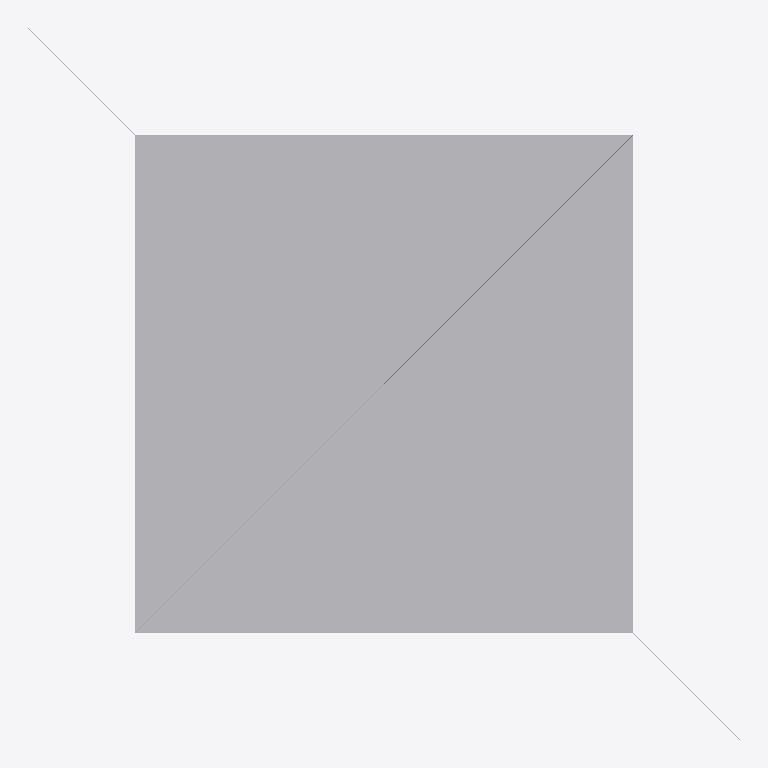
Plan cut of the same IFC building model at storey 'Storey 1' (level 0.00 m, cut at 1.40 m), seen from above with north up, elements coloured by IFC class: 1 other element (light grey). Cut surfaces are drawn darker.
Extent 1.0 m × 1.0 m × 4.0 m (x, y, z). Storeys (1): Storey 1 at 0.00 m. Elements (1): 1 IfcBuildingElementProxy.

HEADER;
FILE_DESCRIPTION(('ViewDefinition[ReferenceView]'),'2;1');
FILE_NAME('geographic-referencing-utm.ifc','2017-07-10T15:03:00',('redacted'),('redacted'),'redacted','redacted - redacted - 3.14159','none');
FILE_SCHEMA(('IFC4X3'));
ENDSEC;
DATA;
#100010=IFCPROJECT('01JwSt5ycUHvKFlMZUleKS',#100005,'Notch',$,$,$,$,(#100011),#100060);
#100020=IFCSITE('1BPCQAtTW7GhKrUF$Sytrr',#100005,'Site',$,$,#100022,$,$,.ELEMENT.,(49,5,43,983700),(8,26,1,247300),113.7,$,$);
#100023=IFCBUILDING('0cVTYHAI3nGeTXA2X4Gxyo',#100005,'Building',$,$,#100025,$,$,.ELEMENT.,$,$,$);
#5043=IFCBUILDINGSTOREY('3_fv_WeK63IPclwapZa9MD',#100005,'Storey 1',$,$,#5044,$,$,.ELEMENT.,$);
#149=IFCBUILDINGELEMENTPROXY('0rBru4syGxGOZb$M8kVJuS',#100005,'Geographic Position',$,$,#121,#5037,$,$);
ENDSEC;
